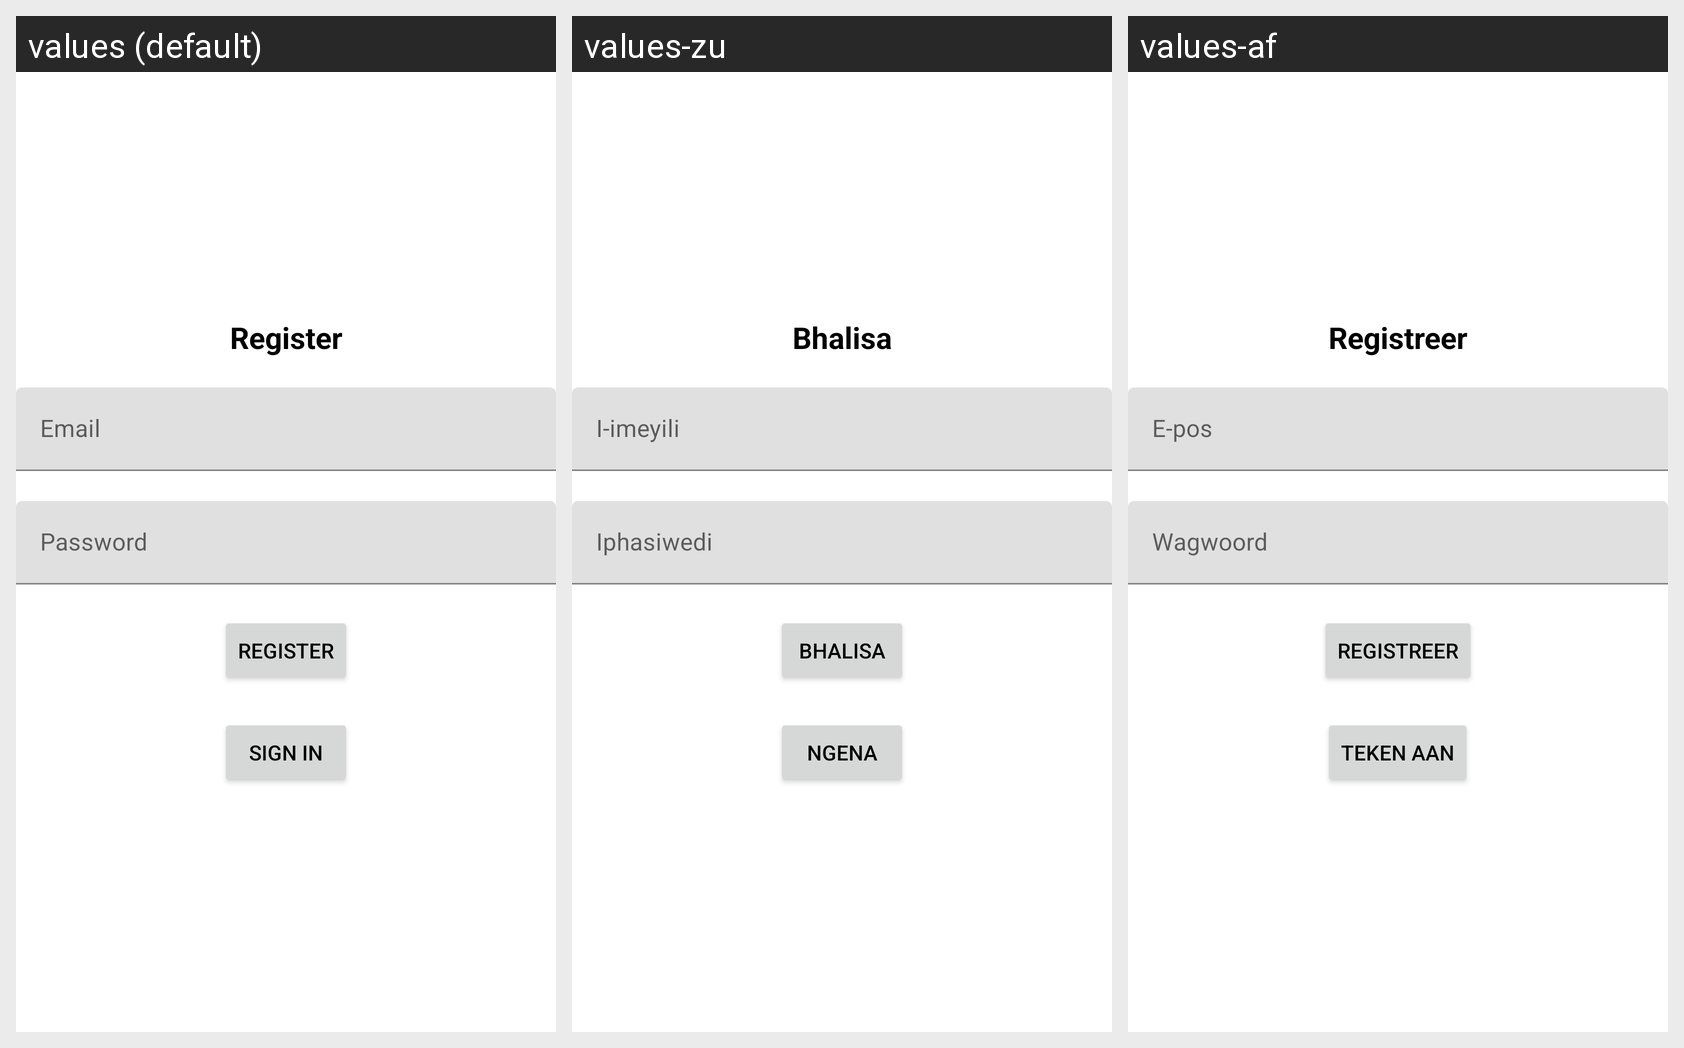

The same Android screen rendered under several of its app's locales, left to right. List the strings drawn on it with the default value and each locale's translation.
Android screen res/layout/activity_register.xml rendered under 3 locales, left to right: values (default), values-zu, values-af. Device: Nexus 5 (rendered at 1080×1920; each locale shown at half size, 540×960, under a caption strip naming it); theme Theme.AmiGO.
Strings drawn on this screen, with the default value and each locale's value (text and hints the layout hard-codes, and strings that could not be matched under every locale, appear in the picture but are not listed):

register
  values: Register
  values-zu: Bhalisa
  values-af: Registreer

email
  values: Email
  values-zu: I-imeyili
  values-af: E-pos

password
  values: Password
  values-zu: Iphasiwedi
  values-af: Wagwoord

sign_in
  values: Sign in
  values-zu: Ngena
  values-af: Teken aan
